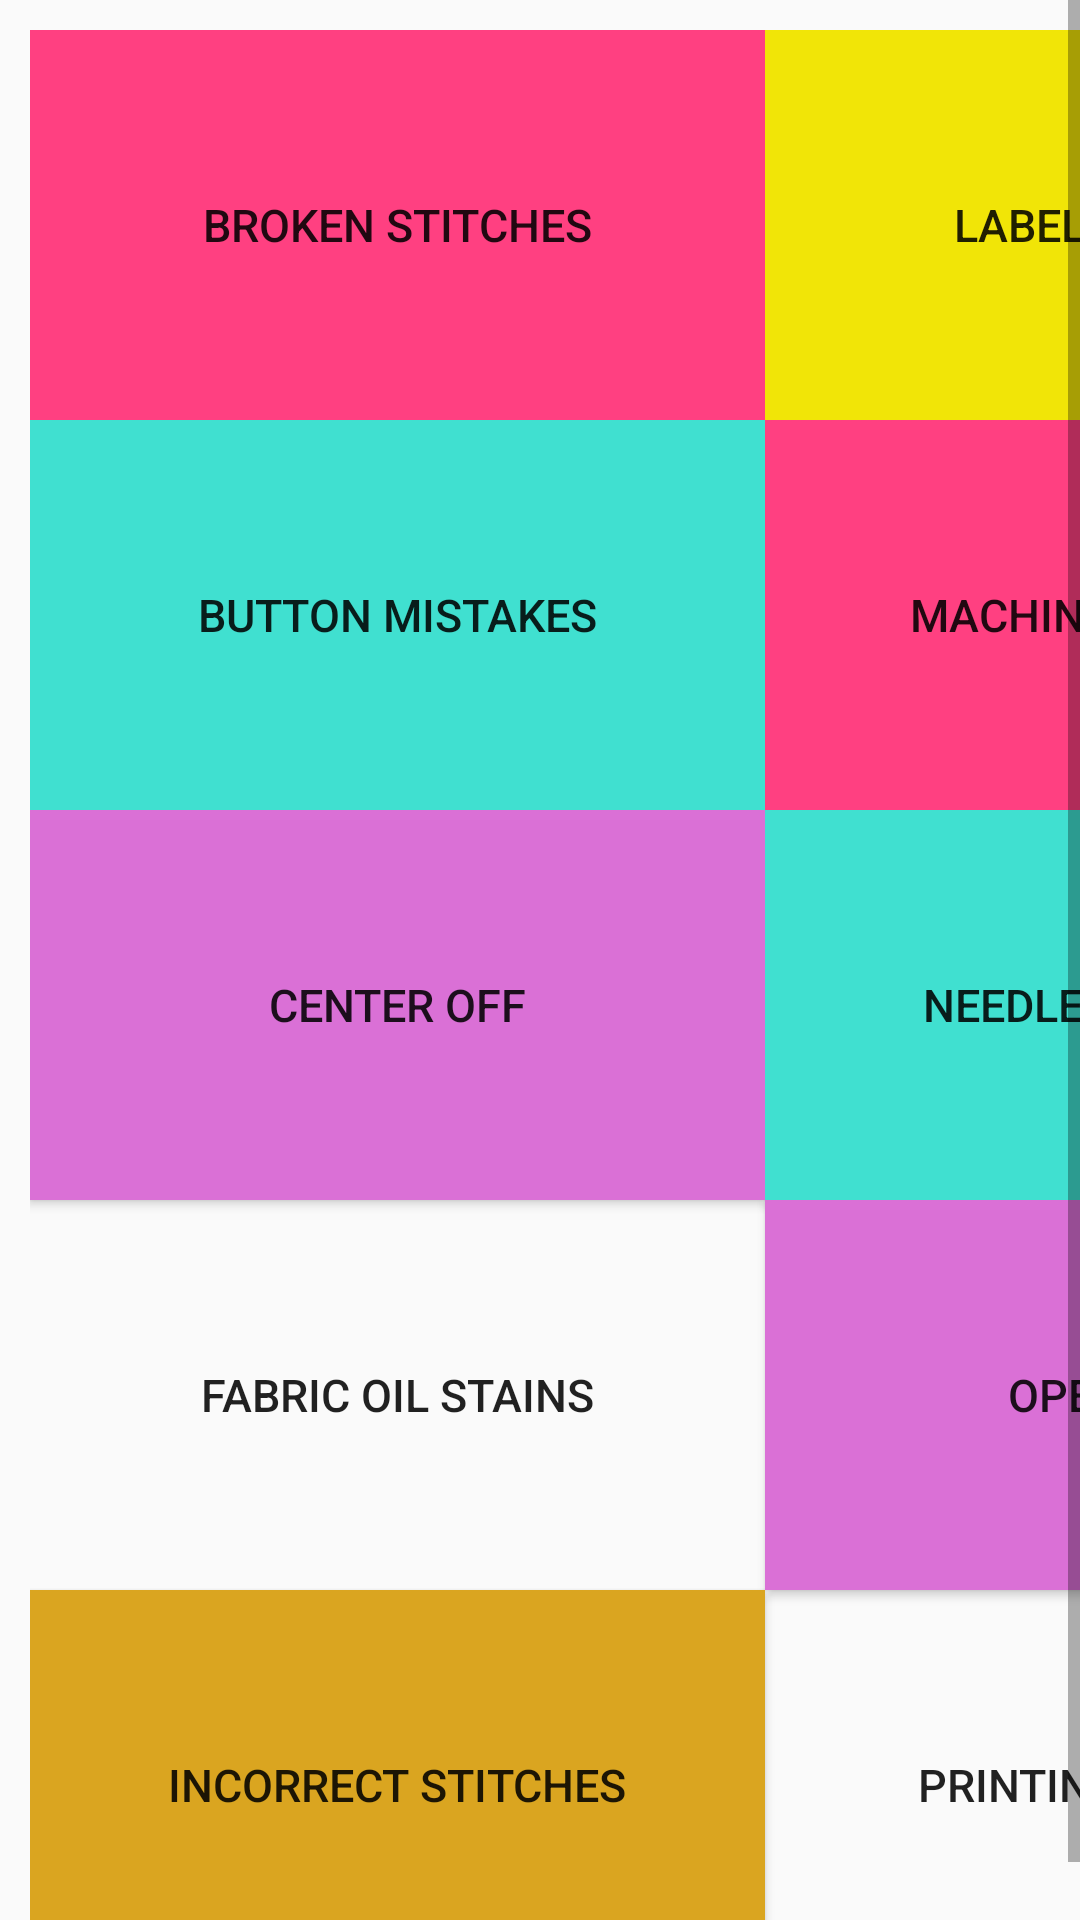

Here is an Android app screen rendered from its layout file. Give the layout XML and the strings, colors and styles it references.
<!-- AndroidManifest.xml: application theme AppTheme -->
<!-- res/layout/rejection.xml -->
<?xml version="1.0" encoding="utf-8"?>
<RelativeLayout xmlns:android="http://schemas.android.com/apk/res/android"
    android:layout_width="match_parent"
    android:layout_height="match_parent">

    <ScrollView
        android:id="@+id/scrollView2"
        android:layout_width="match_parent"
        android:layout_height="wrap_content"
        android:layout_alignParentStart="true"
        android:layout_alignParentTop="true">

        <RelativeLayout
            android:id="@+id/parent"
            android:layout_width="1150dp"
            android:layout_height="500dp"
            android:layout_margin="@dimen/spacing_16"
            android:layout_marginTop="25dp">


            <Button
                android:id="@+id/button5"
                android:layout_width="245dp"
                android:layout_height="130dp"
                android:layout_alignParentStart="true"
                android:layout_below="@+id/button15"
                android:background="@color/goldenrod"
                android:text="Incorrect stitches"
                android:textSize="15dp" />

            <Button
                android:id="@+id/button15"
                android:layout_width="245dp"
                android:layout_height="130dp"

                android:layout_alignParentStart="true"

                android:layout_below="@+id/button13"
                android:background="@color/common_action_bar_splitter"
                android:text="Fabric oil stains"
                android:textSize="15dp" />

            <Button
                android:id="@+id/button13"
                android:layout_width="245dp"
                android:layout_height="130dp"
                android:layout_alignParentStart="true"
                android:layout_below="@+id/button7"
                android:background="@color/orchid"

                android:text="Center OFF"
                android:textSize="15dp" />

            <Button
                android:id="@+id/button7"
                android:layout_width="245dp"
                android:layout_height="130dp"
                android:layout_alignParentStart="true"
                android:layout_below="@+id/button6"
                android:background="@color/turquoise"

                android:text="Button Mistakes"
                android:textSize="15dp" />

            <Button
                android:id="@+id/button6"
                android:layout_width="245dp"
                android:layout_height="130dp"
                android:layout_alignParentStart="true"
                android:layout_alignParentTop="true"
                android:layout_marginTop="0dp"
                android:background="@color/colorAccent"
                android:text="Broken Stitches"

                android:textSize="15dp" />

            <Button
                android:id="@+id/button8"
                android:layout_width="245dp"
                android:layout_height="130dp"
                android:layout_alignStart="@+id/button10"
                android:layout_alignTop="@+id/button7"
                android:background="@color/colorAccent"
                android:text="Machine oil stains"
                android:textSize="15dp" />

            <Button
                android:id="@+id/button12"
                android:layout_width="245dp"
                android:layout_height="130dp"

                android:layout_above="@+id/button15"
                android:layout_toEndOf="@+id/button5"
                android:background="@color/turquoise"
                android:text="Needle hole mark"
                android:textSize="15dp" />

            <Button
                android:id="@+id/button14"
                android:layout_width="245dp"
                android:layout_height="130dp"

                android:layout_above="@+id/button5"
                android:layout_toEndOf="@+id/button5"
                android:background="@color/orchid"
                android:text="Open seam"
                android:textSize="15dp" />

            <Button
                android:id="@+id/button16"
                android:layout_width="245dp"
                android:layout_height="130dp"
                android:layout_alignTop="@+id/button5"
                android:layout_toEndOf="@+id/button5"
                android:background="@color/common_signin_btn_dark_text_disabled"

                android:text="Printing mistakes"
                android:textSize="15dp" />

            <Button
                android:id="@+id/button11"
                android:layout_width="245dp"
                android:layout_height="130dp"
                android:layout_alignStart="@+id/button18"
                android:layout_alignTop="@+id/button5"

                android:layout_marginTop="-6dp"
                android:background="@color/turquoise"
                android:text="Unevent width"
                android:textSize="15dp" />

            <Button
                android:id="@+id/button21"
                android:layout_width="245dp"
                android:layout_height="130dp"
                android:layout_alignStart="@+id/button18"
                android:layout_alignTop="@+id/button14"

                android:background="@color/colorAccent"
                android:text="uneven length"
                android:textSize="15dp" />

            <Button
                android:id="@+id/button20"
                android:layout_width="245dp"
                android:layout_height="130dp"
                android:layout_alignStart="@+id/button18"
                android:layout_alignTop="@+id/button12"

                android:background="@color/tomato"
                android:text="uncut threads"
                android:textSize="15dp" />

            <Button
                android:id="@+id/button19"
                android:layout_width="245dp"
                android:layout_height="141dp"

                android:layout_centerVertical="true"
                android:layout_toEndOf="@+id/button11"
                android:background="@color/springgreen"
                android:text="YARN Mistakes"
                android:textSize="15dp" />

            <Button
                android:id="@+id/button17"
                android:layout_width="245dp"
                android:layout_height="130dp"
                android:layout_alignStart="@+id/button11"
                android:layout_alignTop="@+id/button7"

                android:background="@color/springgreen"
                android:text="spi variation"
                android:textSize="15dp" />

            <Button
                android:id="@+id/button23"
                android:layout_width="245dp"
                android:layout_height="130dp"
                android:layout_alignTop="@+id/button5"

                android:layout_toEndOf="@+id/button8"
                android:background="@color/orchid"
                android:text="Skip Stitches"
                android:textSize="15dp" />

            <Button
                android:id="@+id/button26"
                android:layout_width="245dp"
                android:layout_height="130dp"

                android:layout_above="@+id/button5"
                android:layout_toEndOf="@+id/button8"
                android:background="@color/turquoise"
                android:text="Size inter change"
                android:textSize="15dp" />

            <Button
                android:id="@+id/button25"
                android:layout_width="245dp"
                android:layout_height="130dp"

                android:layout_above="@+id/button15"
                android:layout_toEndOf="@+id/button8"
                android:background="@color/colorAccent"
                android:text="Shape out"
                android:textSize="15dp" />

            <Button
                android:id="@+id/button24"
                android:layout_width="245dp"
                android:layout_height="130dp"
                android:layout_alignTop="@+id/button7"
                android:layout_toEndOf="@+id/button8"

                android:background="@color/tomato"
                android:text="shade variation"
                android:textSize="15dp" />

            <Button
                android:id="@+id/button18"
                android:layout_width="245dp"
                android:layout_height="130dp"
                android:layout_alignParentTop="true"
                android:layout_toEndOf="@+id/button23"
                android:background="@color/yellow"
                android:text="Slanterd /cross"
                android:textSize="15dp" />

            <Button
                android:id="@+id/button4"
                android:layout_width="245dp"
                android:layout_height="130dp"
                android:layout_above="@+id/button13"
                android:layout_toEndOf="@+id/button11"
                android:background="@color/yellow"
                android:text="Wavyness"
                android:textSize="15dp" />

            <Button
                android:id="@+id/button22"
                android:layout_width="245dp"
                android:layout_height="130dp"
                android:layout_alignParentTop="true"
                android:layout_toEndOf="@+id/button11"
                android:background="@color/springgreen"

                android:text="UP/down"
                android:textSize="15dp" />

            <Button
                android:id="@+id/but"
                android:layout_width="245dp"
                android:layout_height="130dp"
                android:layout_alignParentTop="true"
                android:layout_toEndOf="@+id/button8"
                android:background="@color/springgreen"

                android:text="puckering"
                android:textSize="15dp" />

            <Button
                android:id="@+id/button10"
                android:layout_width="245dp"
                android:layout_height="130dp"
                android:layout_alignParentTop="true"
                android:layout_toEndOf="@+id/button5"
                android:layout_toRightOf="@+id/button6"
                android:background="@color/tomato"
                android:text="Label mistakes"
                android:textSize="15dp" />

        </RelativeLayout>
    </ScrollView>

</RelativeLayout>
<!-- resources referenced by this layout -->
<resources>
  <color name="colorAccent">#FF4081</color>
  <color name="goldenrod">#DAA520</color>
  <color name="orchid">#DA70D6</color>
  <color name="springgreen">#00FF7F</color>
  <color name="tomato">#f1e507</color>
  <color name="turquoise">#40E0D0</color>
  <color name="yellow">#4801ef</color>
  <dimen name="spacing_16">10dp</dimen>
  <style name="AppTheme" parent="Theme.AppCompat.Light.DarkActionBar">
          
          <item name="colorPrimary">@color/colorPrimary</item>
          <item name="colorPrimaryDark">@color/colorPrimaryDark</item>
          <item name="colorAccent">@color/colorAccent</item>
      </style>
  <color name="colorPrimary">#c054e4</color>
  <color name="colorPrimaryDark">#7c2b9e</color>
</resources>
